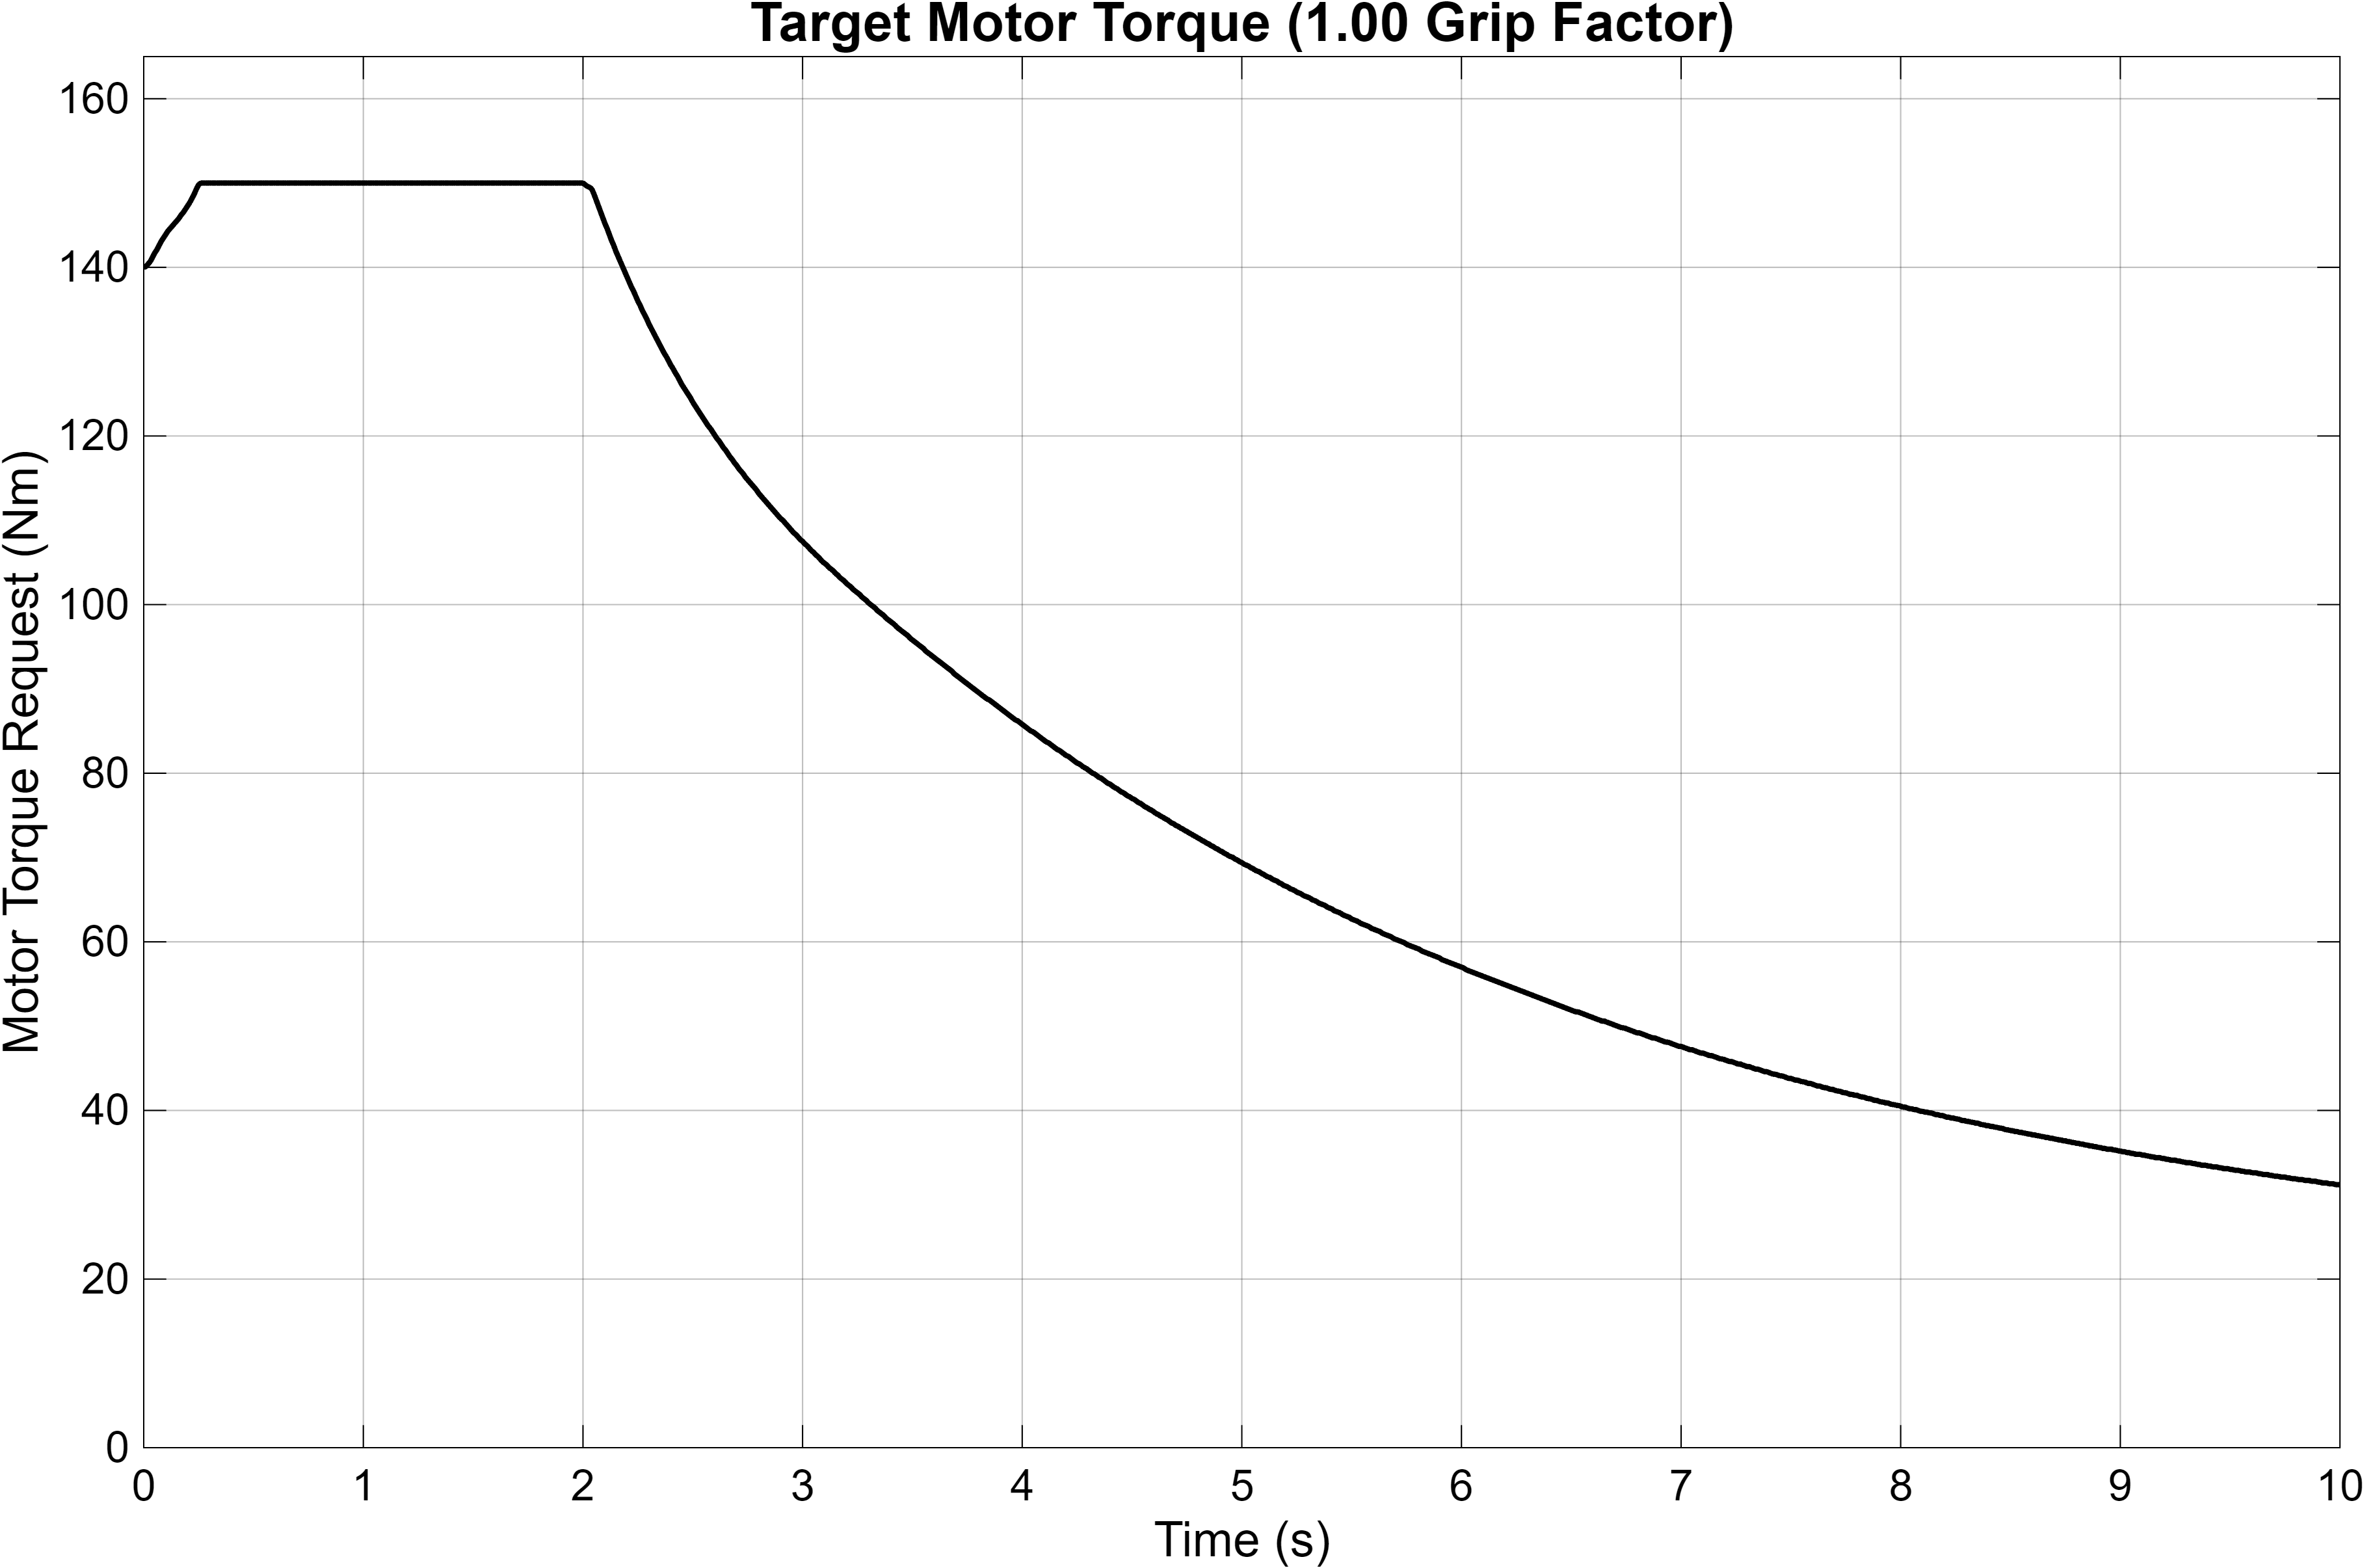

The table this chart was drawn from, first rows:
Time_s, Motor_Torque_Nm
0, 140
0.01, 140.1
0.02, 140.4
0.03, 140.7
0.04, 141.2
0.05, 141.7
0.06, 142.1
0.07, 142.6
0.08, 143.1
0.09, 143.5
0.1, 143.9
0.11, 144.3
0.12, 144.6
0.13, 144.9
0.14, 145.2
0.15, 145.5
0.16, 145.8
0.17, 146.2
0.18, 146.5
0.19, 146.9
0.2, 147.3
0.21, 147.7
0.22, 148.2
0.23, 148.7
0.24, 149.3
0.25, 149.8
0.26, 150
0.27, 150
0.28, 150
0.29, 150
0.3, 150
0.31, 150
0.32, 150
0.33, 150
0.34, 150
0.35, 150
0.36, 150
0.37, 150
0.38, 150
0.39, 150
0.4, 150
0.41, 150
0.42, 150
0.43, 150
0.44, 150
0.45, 150
0.46, 150
0.47, 150
0.48, 150
0.49, 150
0.5, 150
0.51, 150
0.52, 150
0.53, 150
0.54, 150
0.55, 150
0.56, 150
0.57, 150
0.58, 150
0.59, 150
... 941 more rows
